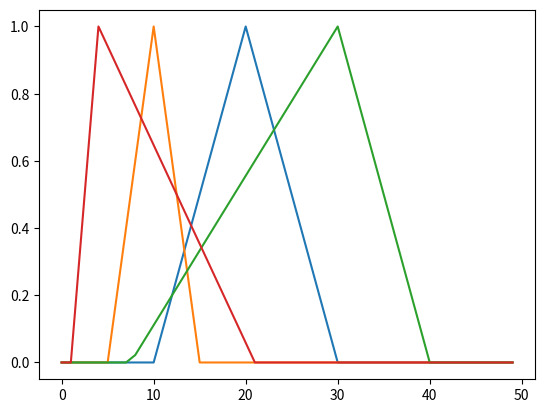

This figure's Python source:
import matplotlib.pyplot as plt

aA1 = 10
bA1 = 20
cA1 = 30
A1 = []

for x in range(50):
    if x <= aA1:
        A1.append(0)
    elif x <= bA1:
        A1.append((x-aA1)/(bA1-aA1))
    elif x <= cA1:
        A1.append((cA1-x)/(cA1-bA1))
    else:
        A1.append(0)

aA2 = 5
bA2 = 10
cA2 = 15
A2 = []

for x in range(50):
    if x <= aA2:
        A2.append(0)
    elif x <= bA2:
        A2.append((x-aA2)/(bA2-aA2))
    elif x <= cA2:
        A2.append((cA2-x)/(cA2-bA2))
    else:
        A2.append(0)

aA3 = 7.5
bA3 = 30
cA3 = 40
A3 = []

for x in range(50):
    if x <= aA3:
        A3.append(0)
    elif x <= bA3:
        A3.append((x-aA3)/(bA3-aA3))
    elif x <= cA3:
        A3.append((cA3-x)/(cA3-bA3))
    else:
        A3.append(0)

aA4 = 1
bA4 = 4
cA4 = 21
A4 = []

for x in range(50):
    if x <= aA4:
        A4.append(0)
    elif x <= bA4:
        A4.append((x-aA4)/(bA4-aA4))
    elif x <= cA4:
        A4.append((cA4-x)/(cA4-bA4))
    else:
        A4.append(0)

plt.plot(A1)
plt.plot(A2)
plt.plot(A3)
plt.plot(A4)
plt.show()